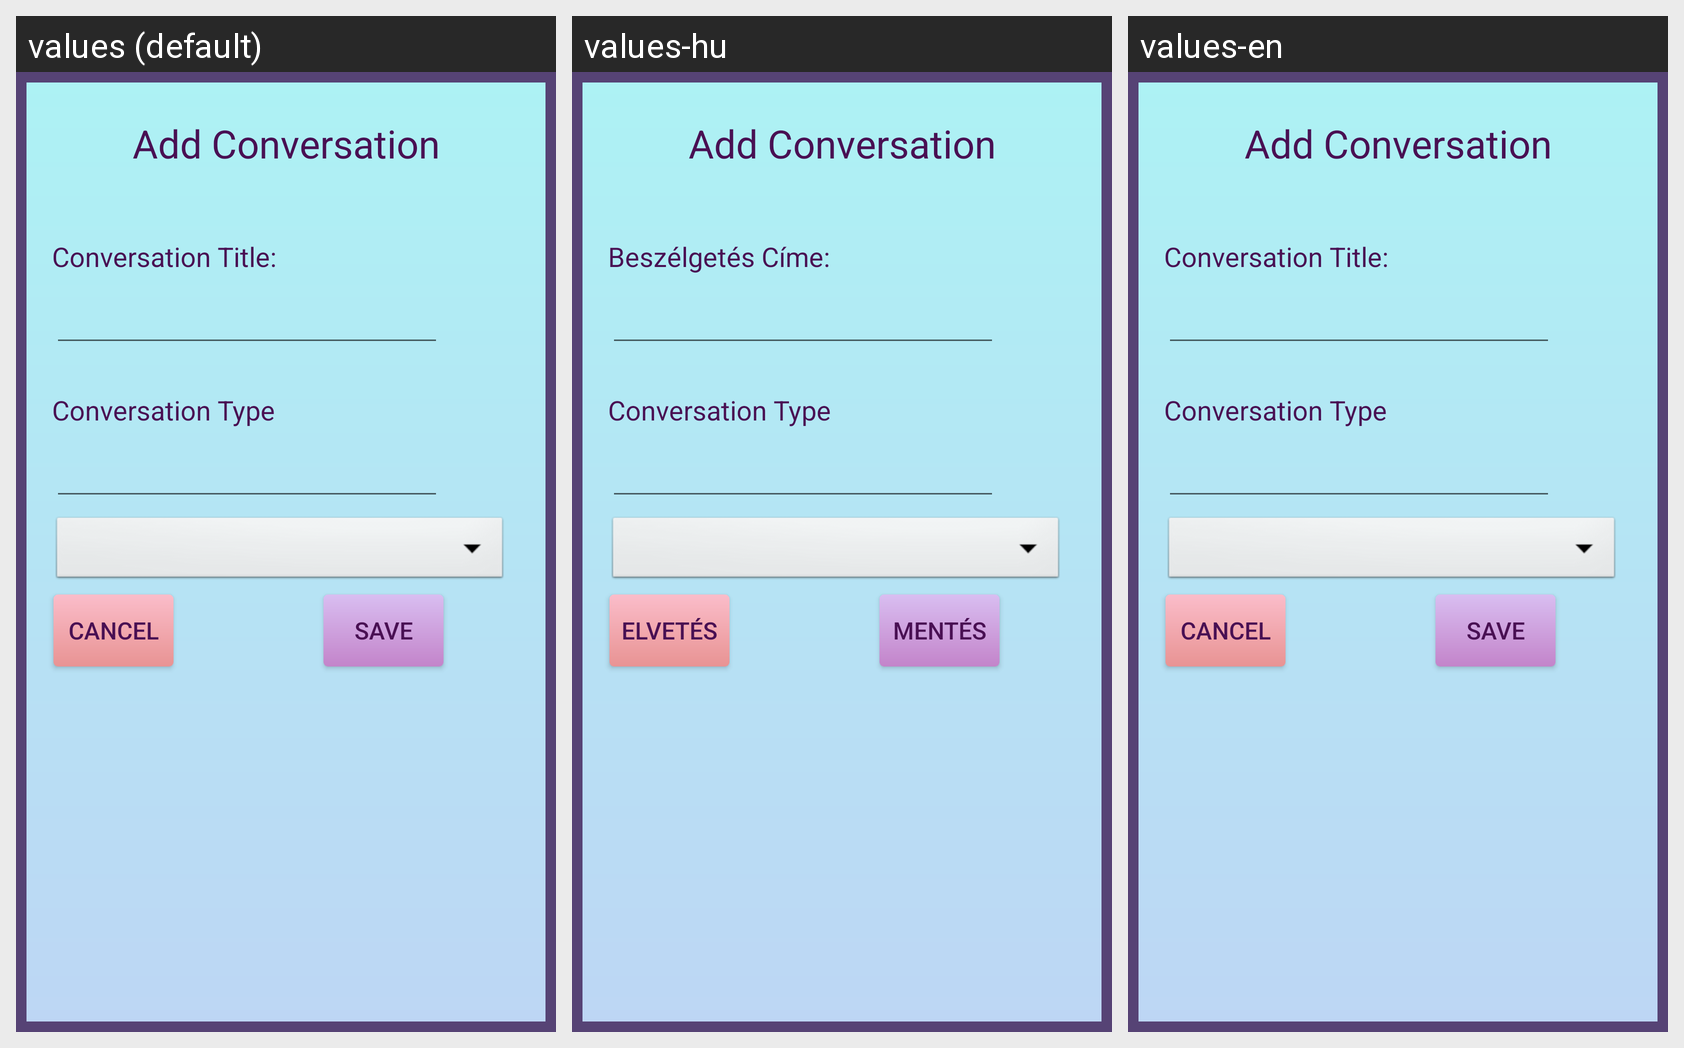

The Android screen above is rendered under several locales of the same app. Produce the string resources it draws, with the default and per-locale values.
Android screen res/layout/dialog_addconversation.xml rendered under 3 locales, left to right: values (default), values-hu, values-en. Device: Nexus 5 (rendered at 1080×1920; each locale shown at half size, 540×960, under a caption strip naming it); theme AppTheme.
Strings drawn on this screen, with the default value and each locale's value (text and hints the layout hard-codes, and strings that could not be matched under every locale, appear in the picture but are not listed):

conversation_name
  values: Conversation Title:
  values-hu: Beszélgetés Címe:
  values-en: Conversation Title:

cancel
  values: cancel
  values-hu: Elvetés
  values-en: cancel

save
  values: Save
  values-hu: Mentés
  values-en: Save
